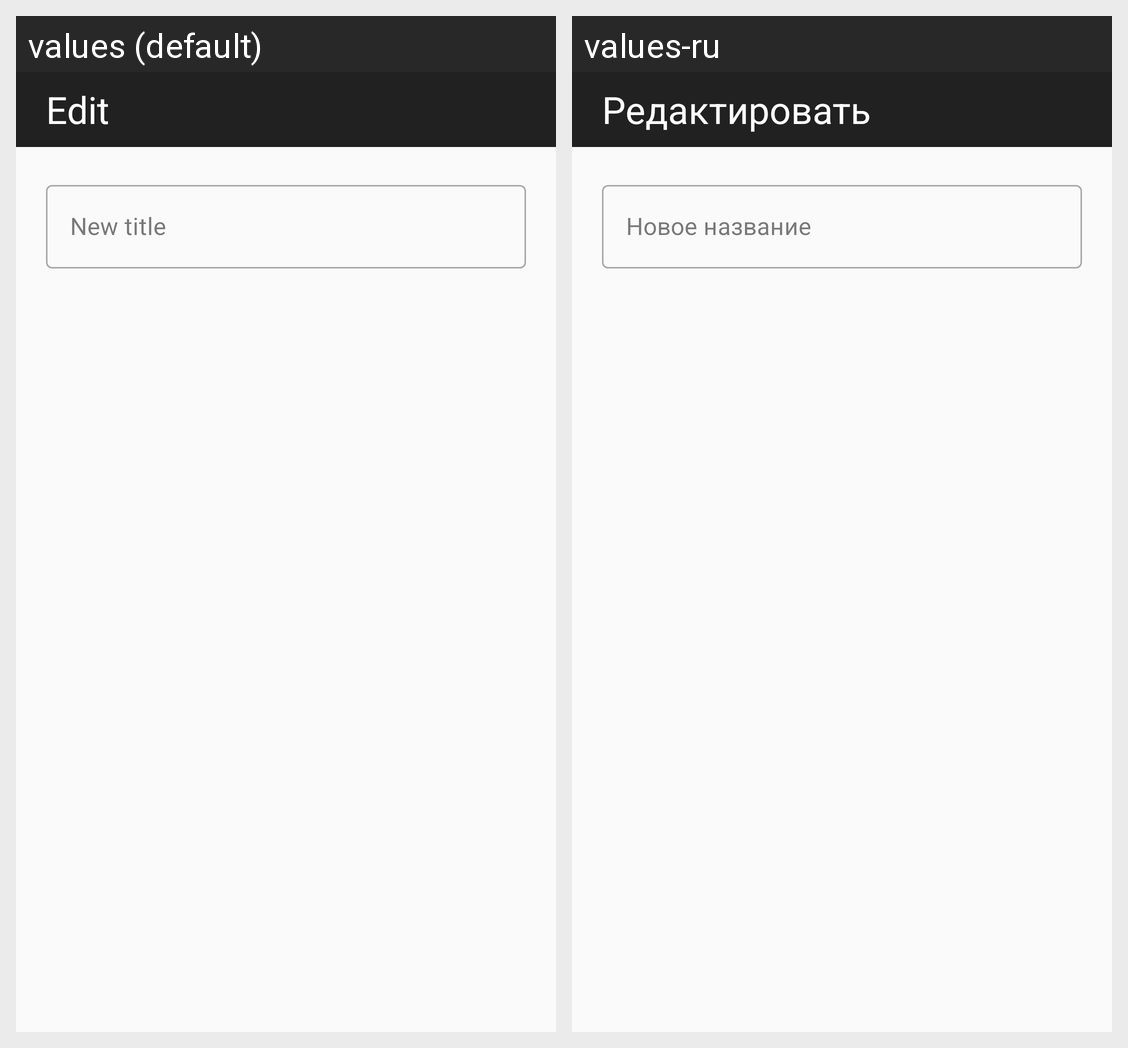

The same Android screen rendered under two of its app's locales, left to right. List the strings drawn on it with the default value and each locale's translation.
Android screen res/layout/dialog_edit_task.xml rendered under 2 locales, left to right: values (default), values-ru. Device: Nexus 5 (rendered at 1080×1920; each locale shown at half size, 540×960, under a caption strip naming it); theme AppTheme.
Strings drawn on this screen, with the default value and each locale's value (text and hints the layout hard-codes, and strings that could not be matched under every locale, appear in the picture but are not listed):

edit_task_title
  values: Edit
  values-ru: Редактировать

set_new_name
  values: New title
  values-ru: Новое название
